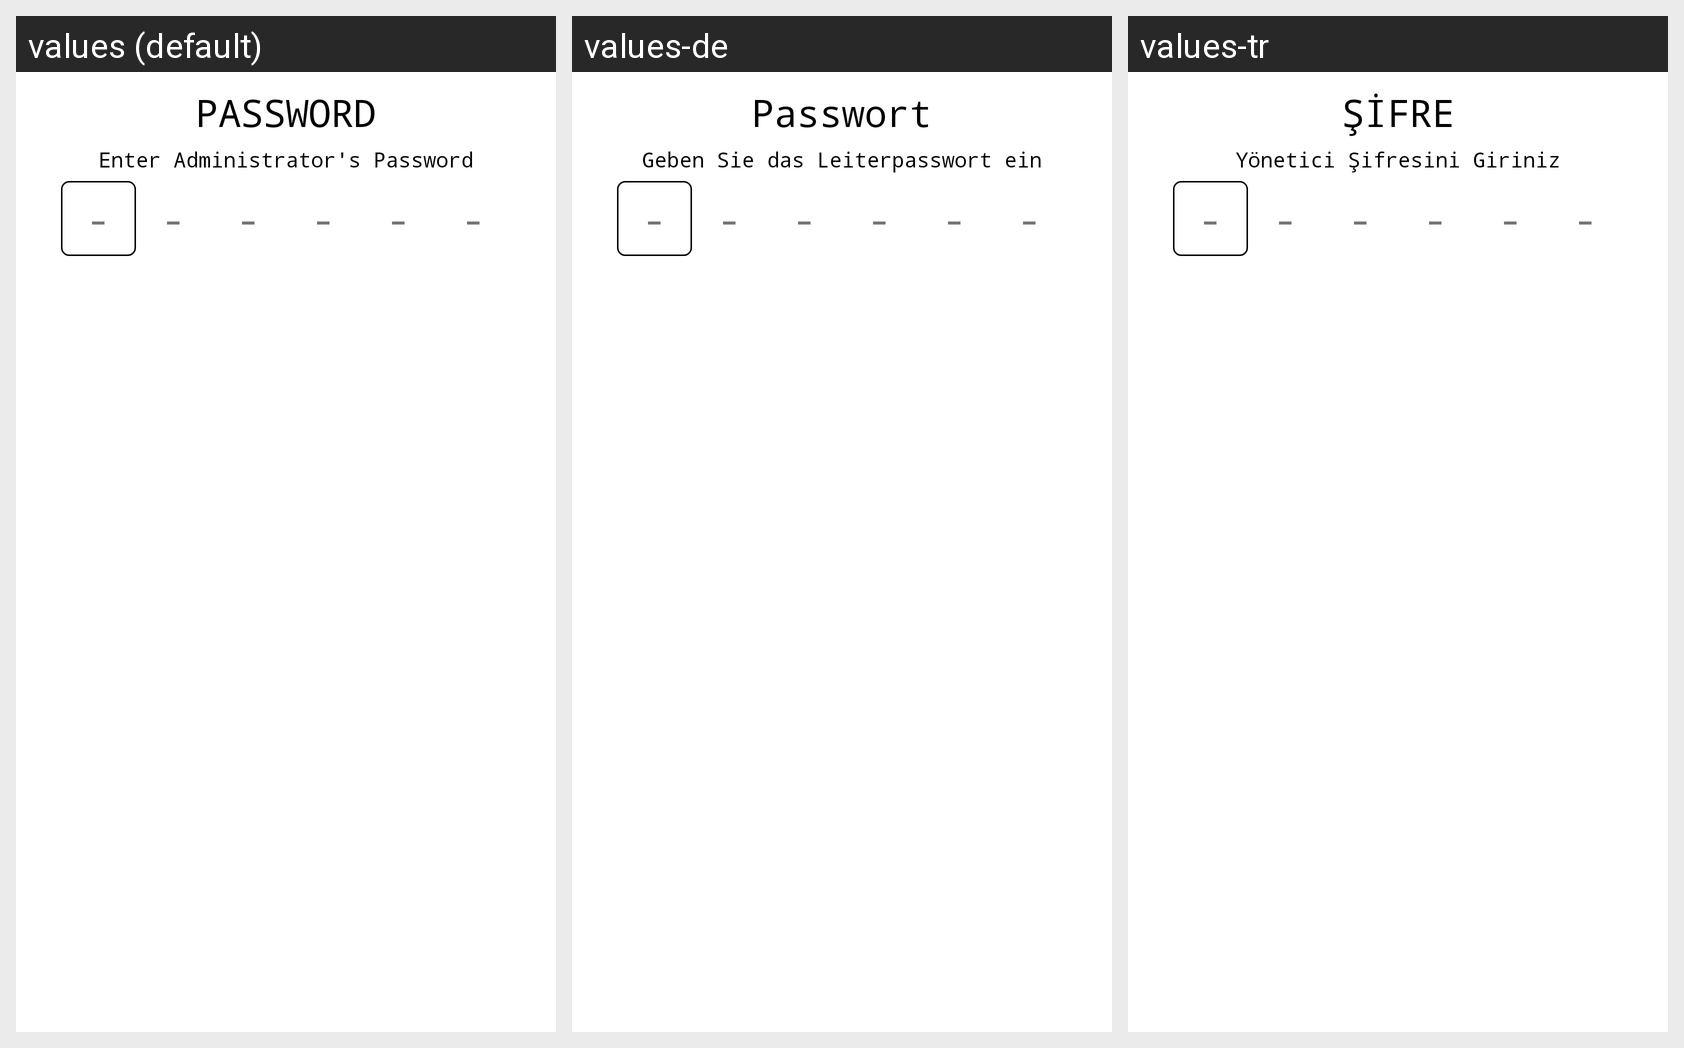

Strings drawn on this Android screen and how each of the app's shown locales translates them:
Android screen res/layout/custom_password_6_dialog.xml rendered under 3 locales, left to right: values (default), values-de, values-tr. Device: Nexus 5 (rendered at 1080×1920; each locale shown at half size, 540×960, under a caption strip naming it); theme AppTheme_FullScreen_NoActionBar.
Strings drawn on this screen, with the default value and each locale's value (text and hints the layout hard-codes, and strings that could not be matched under every locale, appear in the picture but are not listed):

sifre
  values: PASSWORD
  values-de: Passwort
  values-tr: ŞİFRE

yonetici_sifresini_giriniz
  values: Enter Administrator's Password
  values-de: Geben Sie das Leiterpasswort ein
  values-tr: Yönetici Şifresini Giriniz
